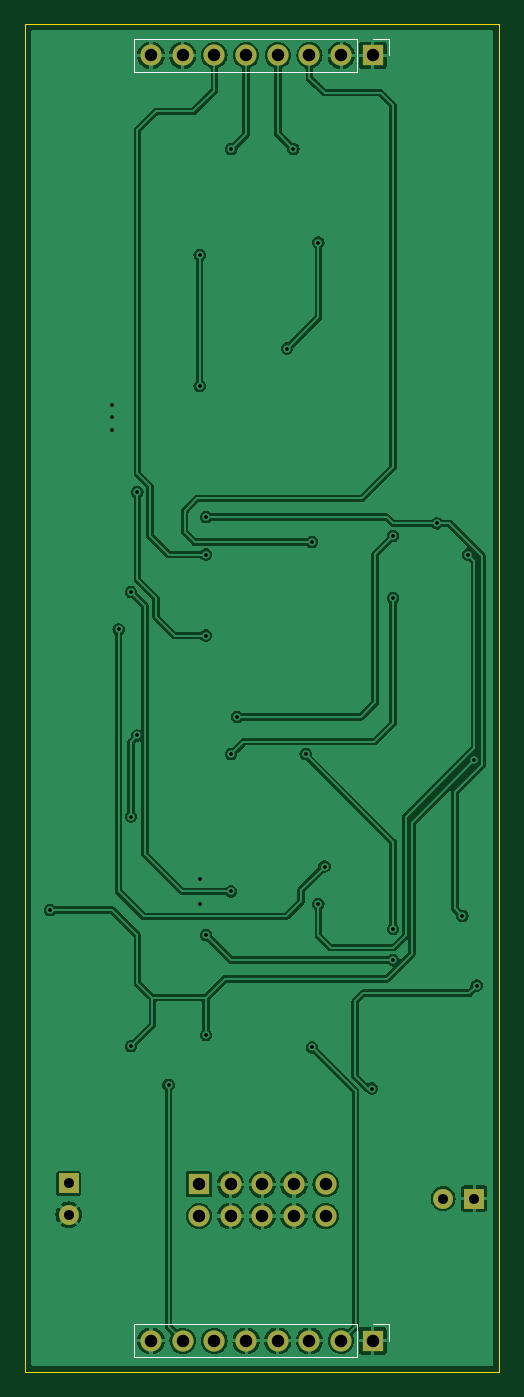
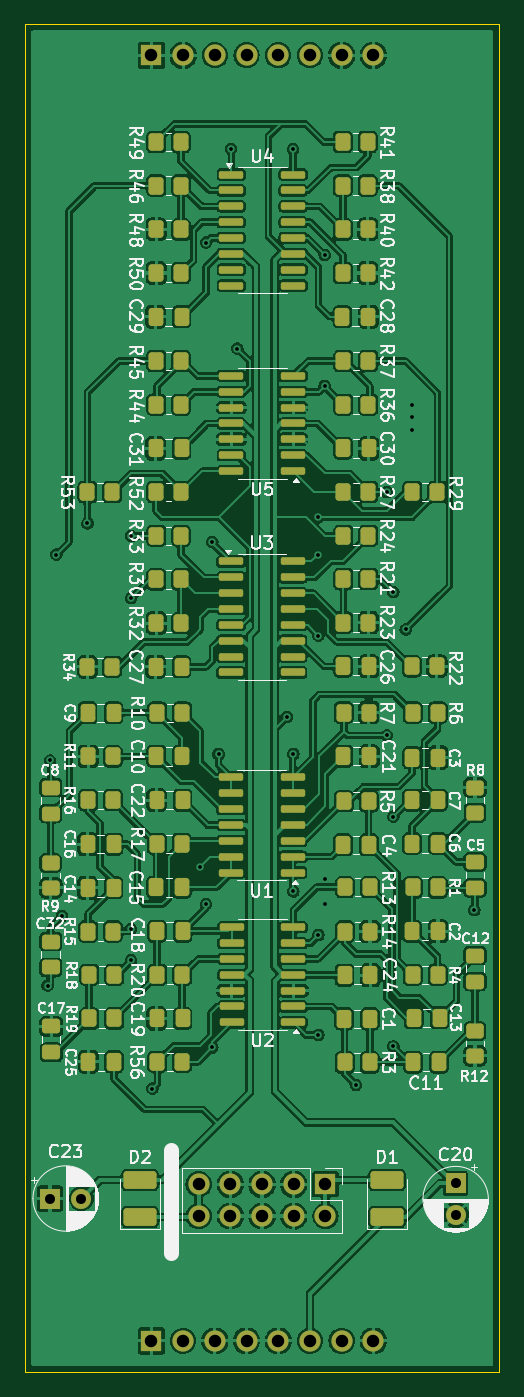
Circuit board: 11 layer files. Board 38.0 x 108.0 mm.
- bottom_copper: VCEQrearV2-B_Cu.gbl (448015 bytes)
- bottom_mask: VCEQrearV2-B_Mask.gbs (9555 bytes)
- paste: VCEQrearV2-B_Paste.gbp (8575 bytes)
- bottom_silk: VCEQrearV2-B_Silkscreen.gbo (172240 bytes)
- outline: VCEQrearV2-Edge_Cuts.gm1 (755 bytes)
- top_copper: VCEQrearV2-F_Cu.gtl (111206 bytes)
- top_mask: VCEQrearV2-F_Mask.gts (1478 bytes)
- paste: VCEQrearV2-F_Paste.gtp (504 bytes)
- top_silk: VCEQrearV2-F_Silkscreen.gto (2152 bytes)
- drill: VCEQrearV2-NPTH.drl (281 bytes)
- drill: VCEQrearV2-PTH.drl (1571 bytes)

=== bottom_copper: VCEQrearV2-B_Cu.gbl (448015 bytes, source omitted) ===
=== bottom_mask: VCEQrearV2-B_Mask.gbs (9555 bytes, source omitted) ===
=== paste: VCEQrearV2-B_Paste.gbp (8575 bytes, source omitted) ===
=== bottom_silk: VCEQrearV2-B_Silkscreen.gbo (172240 bytes, source omitted) ===
=== outline: VCEQrearV2-Edge_Cuts.gm1 ===
G04 #@! TF.GenerationSoftware,KiCad,Pcbnew,8.0.7*
G04 #@! TF.CreationDate,2025-06-11T19:58:26-04:00*
G04 #@! TF.ProjectId,VCEQrearV2,56434551-7265-4617-9256-322e6b696361,rev?*
G04 #@! TF.SameCoordinates,Original*
G04 #@! TF.FileFunction,Profile,NP*
%FSLAX46Y46*%
G04 Gerber Fmt 4.6, Leading zero omitted, Abs format (unit mm)*
G04 Created by KiCad (PCBNEW 8.0.7) date 2025-06-11 19:58:26*
%MOMM*%
%LPD*%
G01*
G04 APERTURE LIST*
G04 #@! TA.AperFunction,Profile*
%ADD10C,0.050000*%
G04 #@! TD*
G04 APERTURE END LIST*
D10*
X140000000Y-30000000D02*
X178000000Y-30000000D01*
X178000000Y-30000000D02*
X178000000Y-138000000D01*
X140000000Y-138000000D02*
X140000000Y-30000000D01*
X178000000Y-138000000D02*
X140000000Y-138000000D01*
M02*

=== top_copper: VCEQrearV2-F_Cu.gtl (111206 bytes, source omitted) ===
=== top_mask: VCEQrearV2-F_Mask.gts ===
G04 #@! TF.GenerationSoftware,KiCad,Pcbnew,8.0.7*
G04 #@! TF.CreationDate,2025-06-11T19:58:26-04:00*
G04 #@! TF.ProjectId,VCEQrearV2,56434551-7265-4617-9256-322e6b696361,rev?*
G04 #@! TF.SameCoordinates,Original*
G04 #@! TF.FileFunction,Soldermask,Top*
G04 #@! TF.FilePolarity,Negative*
%FSLAX46Y46*%
G04 Gerber Fmt 4.6, Leading zero omitted, Abs format (unit mm)*
G04 Created by KiCad (PCBNEW 8.0.7) date 2025-06-11 19:58:26*
%MOMM*%
%LPD*%
G01*
G04 APERTURE LIST*
%ADD10R,1.700000X1.700000*%
%ADD11O,1.700000X1.700000*%
%ADD12R,1.600000X1.600000*%
%ADD13C,1.600000*%
G04 APERTURE END LIST*
D10*
X167875000Y-32500000D03*
D11*
X165335000Y-32500000D03*
X162795000Y-32500000D03*
X160255000Y-32500000D03*
X157715000Y-32500000D03*
X155175000Y-32500000D03*
X152635000Y-32500000D03*
X150095000Y-32500000D03*
D10*
X167875000Y-135500000D03*
D11*
X165335000Y-135500000D03*
X162795000Y-135500000D03*
X160255000Y-135500000D03*
X157715000Y-135500000D03*
X155175000Y-135500000D03*
X152635000Y-135500000D03*
X150095000Y-135500000D03*
D12*
X176000000Y-124099880D03*
D13*
X173500000Y-124099880D03*
D12*
X143500000Y-122894768D03*
D13*
X143500000Y-125394768D03*
D10*
X153932380Y-122960000D03*
D11*
X153932380Y-125500000D03*
X156472380Y-122960000D03*
X156472380Y-125500000D03*
X159012380Y-122960000D03*
X159012380Y-125500000D03*
X161552380Y-122960000D03*
X161552380Y-125500000D03*
X164092380Y-122960000D03*
X164092380Y-125500000D03*
M02*

=== paste: VCEQrearV2-F_Paste.gtp ===
G04 #@! TF.GenerationSoftware,KiCad,Pcbnew,8.0.7*
G04 #@! TF.CreationDate,2025-06-11T19:58:26-04:00*
G04 #@! TF.ProjectId,VCEQrearV2,56434551-7265-4617-9256-322e6b696361,rev?*
G04 #@! TF.SameCoordinates,Original*
G04 #@! TF.FileFunction,Paste,Top*
G04 #@! TF.FilePolarity,Positive*
%FSLAX46Y46*%
G04 Gerber Fmt 4.6, Leading zero omitted, Abs format (unit mm)*
G04 Created by KiCad (PCBNEW 8.0.7) date 2025-06-11 19:58:26*
%MOMM*%
%LPD*%
G01*
G04 APERTURE LIST*
G04 APERTURE END LIST*
M02*

=== top_silk: VCEQrearV2-F_Silkscreen.gto ===
G04 #@! TF.GenerationSoftware,KiCad,Pcbnew,8.0.7*
G04 #@! TF.CreationDate,2025-06-11T19:58:26-04:00*
G04 #@! TF.ProjectId,VCEQrearV2,56434551-7265-4617-9256-322e6b696361,rev?*
G04 #@! TF.SameCoordinates,Original*
G04 #@! TF.FileFunction,Legend,Top*
G04 #@! TF.FilePolarity,Positive*
%FSLAX46Y46*%
G04 Gerber Fmt 4.6, Leading zero omitted, Abs format (unit mm)*
G04 Created by KiCad (PCBNEW 8.0.7) date 2025-06-11 19:58:26*
%MOMM*%
%LPD*%
G01*
G04 APERTURE LIST*
%ADD10C,0.120000*%
%ADD11R,1.700000X1.700000*%
%ADD12O,1.700000X1.700000*%
%ADD13R,1.600000X1.600000*%
%ADD14C,1.600000*%
G04 APERTURE END LIST*
D10*
X148765000Y-31170000D02*
X148765000Y-33830000D01*
X166605000Y-31170000D02*
X148765000Y-31170000D01*
X166605000Y-31170000D02*
X166605000Y-33830000D01*
X166605000Y-33830000D02*
X148765000Y-33830000D01*
X167875000Y-31170000D02*
X169205000Y-31170000D01*
X169205000Y-31170000D02*
X169205000Y-32500000D01*
X148765000Y-134170000D02*
X148765000Y-136830000D01*
X166605000Y-134170000D02*
X148765000Y-134170000D01*
X166605000Y-134170000D02*
X166605000Y-136830000D01*
X166605000Y-136830000D02*
X148765000Y-136830000D01*
X167875000Y-134170000D02*
X169205000Y-134170000D01*
X169205000Y-134170000D02*
X169205000Y-135500000D01*
%LPC*%
D11*
X167875000Y-32500000D03*
D12*
X165335000Y-32500000D03*
X162795000Y-32500000D03*
X160255000Y-32500000D03*
X157715000Y-32500000D03*
X155175000Y-32500000D03*
X152635000Y-32500000D03*
X150095000Y-32500000D03*
D11*
X167875000Y-135500000D03*
D12*
X165335000Y-135500000D03*
X162795000Y-135500000D03*
X160255000Y-135500000D03*
X157715000Y-135500000D03*
X155175000Y-135500000D03*
X152635000Y-135500000D03*
X150095000Y-135500000D03*
D13*
X176000000Y-124099880D03*
D14*
X173500000Y-124099880D03*
D13*
X143500000Y-122894768D03*
D14*
X143500000Y-125394768D03*
D11*
X153932380Y-122960000D03*
D12*
X153932380Y-125500000D03*
X156472380Y-122960000D03*
X156472380Y-125500000D03*
X159012380Y-122960000D03*
X159012380Y-125500000D03*
X161552380Y-122960000D03*
X161552380Y-125500000D03*
X164092380Y-122960000D03*
X164092380Y-125500000D03*
%LPD*%
M02*

=== drill: VCEQrearV2-NPTH.drl ===
M48
; DRILL file {KiCad 8.0.7} date 2025-06-11T19:58:49-0400
; FORMAT={-:-/ absolute / metric / decimal}
; #@! TF.CreationDate,2025-06-11T19:58:49-04:00
; #@! TF.GenerationSoftware,Kicad,Pcbnew,8.0.7
; #@! TF.FileFunction,NonPlated,1,2,NPTH
FMAT,2
METRIC
%
G90
G05
M30

=== drill: VCEQrearV2-PTH.drl ===
M48
; DRILL file {KiCad 8.0.7} date 2025-06-11T19:58:49-0400
; FORMAT={-:-/ absolute / metric / decimal}
; #@! TF.CreationDate,2025-06-11T19:58:49-04:00
; #@! TF.GenerationSoftware,Kicad,Pcbnew,8.0.7
; #@! TF.FileFunction,Plated,1,2,PTH
FMAT,2
METRIC
; #@! TA.AperFunction,Plated,PTH,ViaDrill
T1C0.300
; #@! TA.AperFunction,Plated,PTH,ComponentDrill
T2C0.800
; #@! TA.AperFunction,Plated,PTH,ComponentDrill
T3C1.000
%
G90
G05
T1
X142.0Y-101.0
X147.0Y-60.5
X147.0Y-61.5
X147.0Y-62.5
X147.5Y-78.5
X148.5Y-75.5
X148.5Y-93.5
X148.5Y-111.9
X149.0Y-67.5
X149.0Y-87.0
X151.5Y-115.0
X154.0Y-48.5
X154.0Y-59.0
X154.0Y-98.5
X154.0Y-100.5
X154.5Y-69.5
X154.5Y-72.5
X154.5Y-79.0
X154.5Y-103.0
X154.5Y-111.0
X156.5Y-88.5
X156.5Y-99.5
X156.525Y-40.025
X157.0Y-85.5
X161.0Y-56.0
X161.5Y-40.0
X162.5Y-88.5
X163.0Y-71.5
X163.0Y-112.0
X163.5Y-47.5
X163.5Y-100.5
X164.0Y-97.5
X167.8Y-115.3
X169.5Y-71.0
X169.5Y-76.0
X169.5Y-102.5
X169.5Y-105.0
X173.0Y-70.0
X175.05Y-101.45
X175.5Y-72.5
X176.0Y-89.0
X176.2Y-107.05
T2
X143.5Y-122.895
X143.5Y-125.395
X173.5Y-124.1
X176.0Y-124.1
T3
X150.095Y-32.5
X150.095Y-135.5
X152.635Y-32.5
X152.635Y-135.5
X153.932Y-122.96
X153.932Y-125.5
X155.175Y-32.5
X155.175Y-135.5
X156.472Y-122.96
X156.472Y-125.5
X157.715Y-32.5
X157.715Y-135.5
X159.012Y-122.96
X159.012Y-125.5
X160.255Y-32.5
X160.255Y-135.5
X161.552Y-122.96
X161.552Y-125.5
X162.795Y-32.5
X162.795Y-135.5
X164.092Y-122.96
X164.092Y-125.5
X165.335Y-32.5
X165.335Y-135.5
X167.875Y-32.5
X167.875Y-135.5
M30
